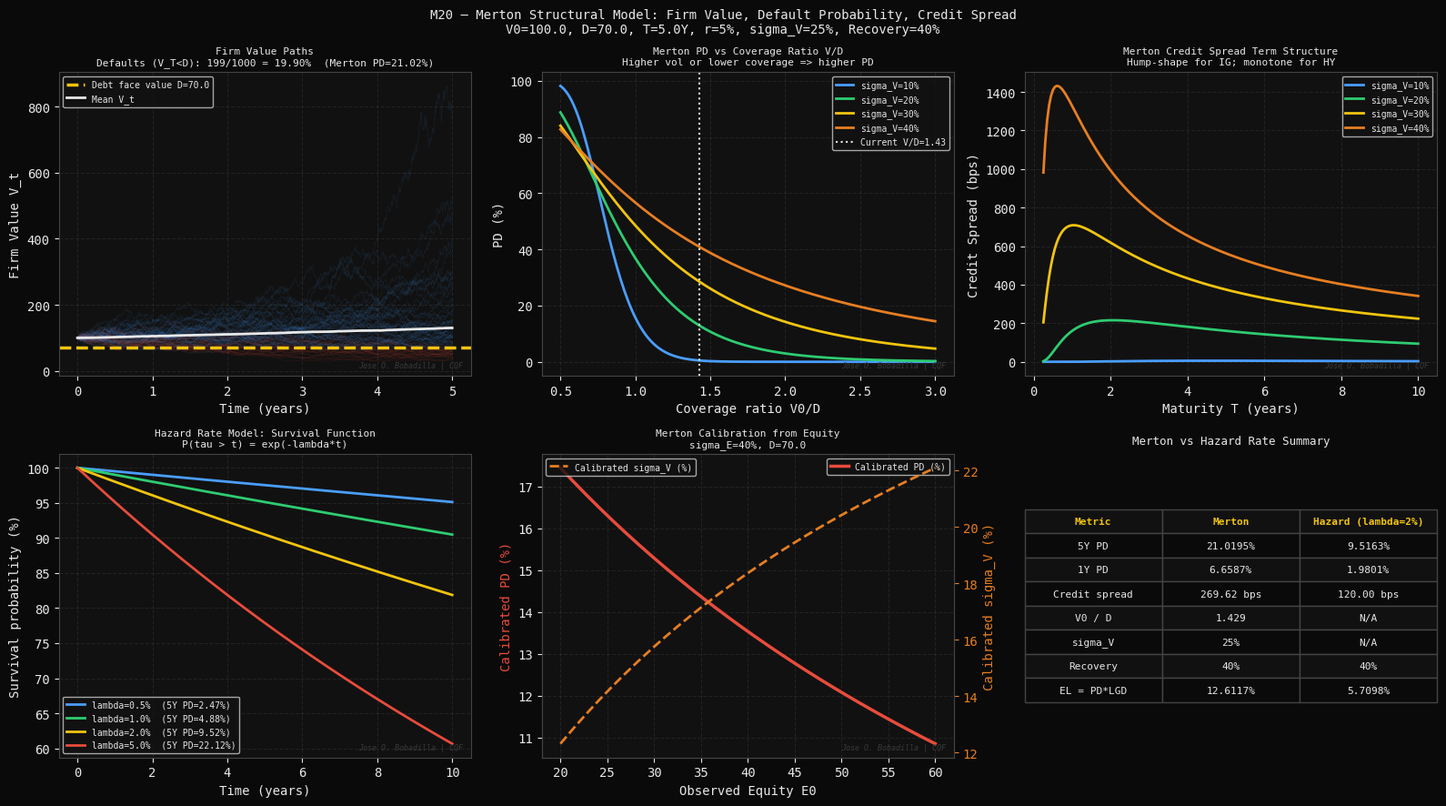
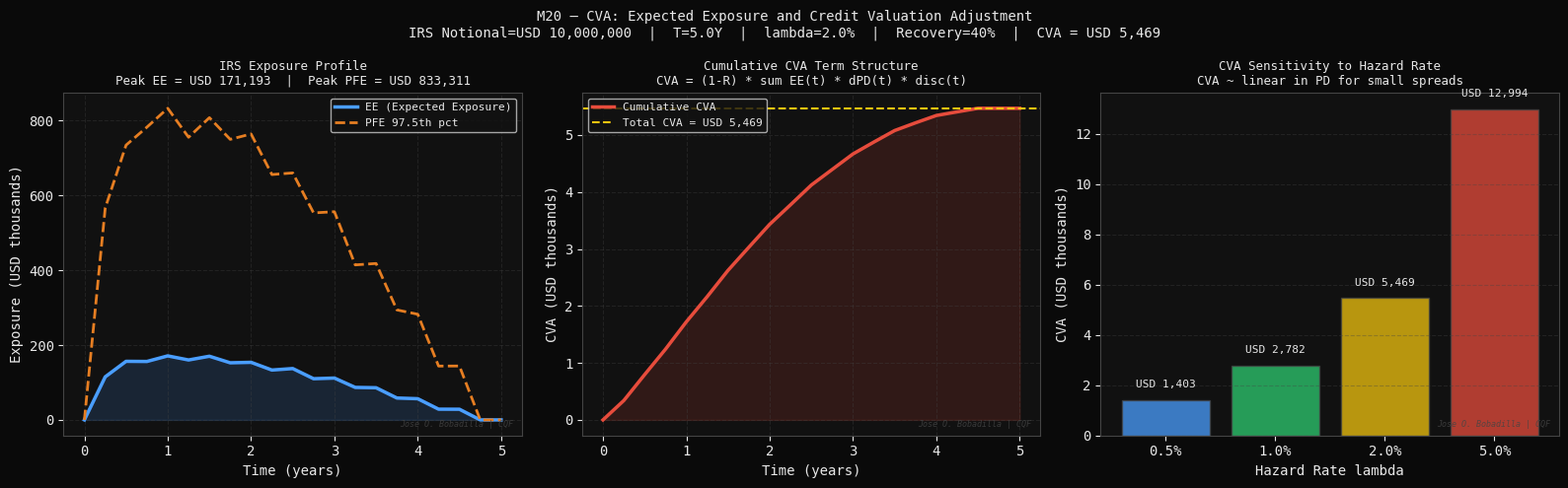
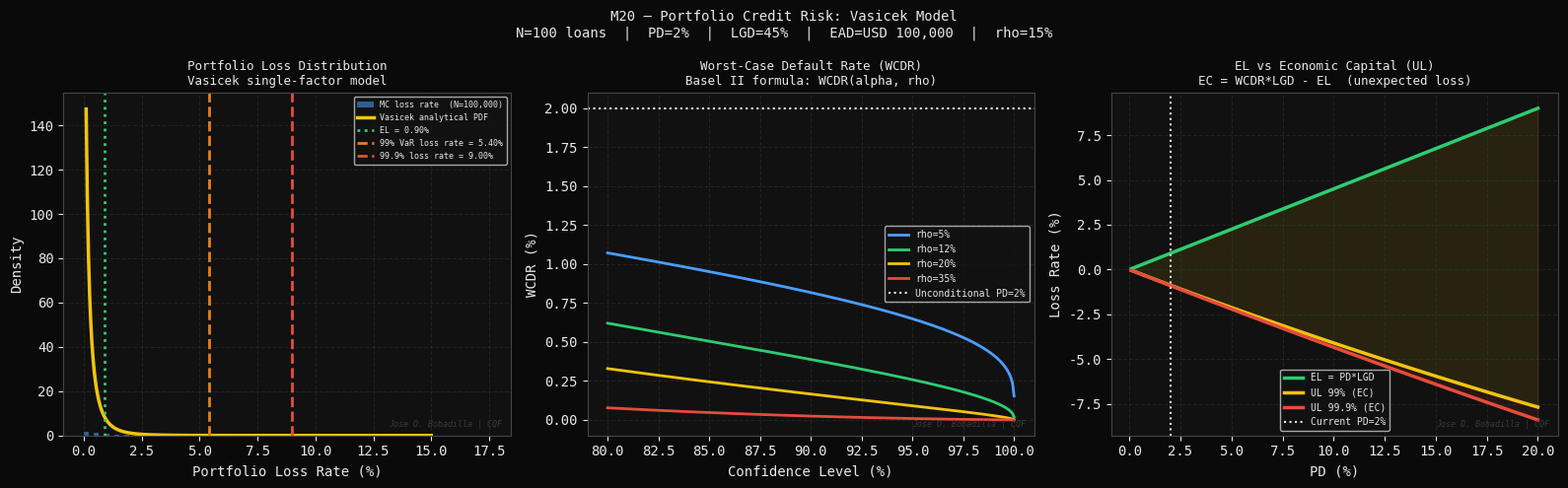

Reproduce these figures in Python, in order.
#!/usr/bin/env python3
"""
M20 — Credit Risk: PD, LGD, EAD, CVA
=======================================
Module 5 of 9 | CQF Concepts Explained

Theory
------
Expected Loss (EL) framework:
    EL = PD * LGD * EAD

    PD  : Probability of Default
    LGD : Loss Given Default (1 - Recovery Rate)
    EAD : Exposure at Default

Merton (1974) structural model:
    Firm value V_t follows GBM:
        dV_t = mu_V * V_t * dt + sigma_V * V_t * dW_t

    Default occurs at maturity T if V_T < D (face value of debt).

    PD = N(-d2)  where d2 = (ln(V0/D) + (r - sigma_V^2/2)*T) / (sigma_V*sqrt(T))

    Equity = call option on firm value: E = V*N(d1) - D*e^{-rT}*N(d2)
    Debt   = D*e^{-rT} - put(V, D) = V - E  (Modigliani-Miller)

    Credit spread = -ln(1 - PD*LGD) / T

Hazard rate (reduced-form) model:
    Default intensity lambda_t (hazard rate)
    P(tau > t) = exp(-integral_0^t lambda_s ds)
    For constant lambda: P(tau > t) = e^{-lambda*t}
    PD(0,T) = 1 - e^{-lambda*T}

Credit Valuation Adjustment (CVA):
    CVA = (1-R) * integral_0^T EE(t) * dPD(0,t)
        approx (1-R) * sum_i EE(t_i) * PD(t_{i-1}, t_i)

    where:
    R    : recovery rate
    EE(t): Expected Exposure at time t (risk-neutral)
    PD(t_{i-1}, t_i): marginal default probability in period [t_{i-1}, t_i]

    CVA is the market value of counterparty credit risk.

Author : Jose O. Bobadilla | CQF
Project: 19-cqf-concepts-explained
"""

import os
import time
import numpy as np
import matplotlib
matplotlib.use("Agg")
import matplotlib.pyplot as plt
import matplotlib.gridspec as gridspec
from scipy.stats import norm
from scipy.optimize import brentq

# ---------------------------------------------------------------------------
# Style
# ---------------------------------------------------------------------------
DARK   = "#0a0a0a"
PANEL  = "#111111"
WHITE  = "#e8e8e8"
GREY   = "#444444"
BLUE   = "#4a9eff"
GREEN  = "#2ecc71"
YELLOW = "#f1c40f"
RED    = "#e74c3c"
ORANGE = "#e67e22"
PURPLE = "#9b59b6"

plt.rcParams.update({
    "figure.facecolor": DARK, "axes.facecolor": PANEL,
    "axes.edgecolor": GREY,   "axes.labelcolor": WHITE,
    "xtick.color": WHITE,     "ytick.color": WHITE,
    "text.color": WHITE,      "grid.color": GREY,
    "grid.alpha": 0.35,       "grid.linestyle": "--",
    "font.family": "monospace",
})

OUT_DIR = os.path.expanduser(
    "~/quant-finance-portfolio/19-cqf-concepts-explained/outputs/figures"
)
os.makedirs(OUT_DIR, exist_ok=True)
WATERMARK = "Jose O. Bobadilla | CQF"

def watermark(ax):
    ax.text(0.98, 0.02, WATERMARK, transform=ax.transAxes,
            fontsize=6, color=GREY, ha="right", va="bottom",
            style="italic", alpha=0.8)

# ---------------------------------------------------------------------------
# Merton model
# ---------------------------------------------------------------------------
def merton_d1d2(V, D, T, r, sigma_V):
    d1 = (np.log(V/D) + (r + 0.5*sigma_V**2)*T) / (sigma_V*np.sqrt(T))
    d2 = d1 - sigma_V*np.sqrt(T)
    return d1, d2

def merton_pd(V, D, T, r, sigma_V):
    """Risk-neutral PD = N(-d2)."""
    _, d2 = merton_d1d2(V, D, T, r, sigma_V)
    return norm.cdf(-d2)

def merton_equity(V, D, T, r, sigma_V):
    """Equity = call on firm value."""
    d1, d2 = merton_d1d2(V, D, T, r, sigma_V)
    return V*norm.cdf(d1) - D*np.exp(-r*T)*norm.cdf(d2)

def merton_credit_spread(V, D, T, r, sigma_V, recovery=0.40):
    pd  = merton_pd(V, D, T, r, sigma_V)
    lgd = 1 - recovery
    cs  = -np.log(1 - pd*lgd) / T
    return cs

def merton_calibrate(E0, sigma_E, D, T, r):
    """
    Calibrate Merton V0 and sigma_V from observable equity E0, sigma_E.
    Uses the system:
        E0 = V0*N(d1) - D*e^{-rT}*N(d2)
        sigma_E * E0 = V0 * sigma_V * N(d1)
    """
    def equations(params):
        V, sv = params
        if V <= 0 or sv <= 0: return [1e6, 1e6]
        d1, d2 = merton_d1d2(V, D, T, r, sv)
        eq1 = merton_equity(V, D, T, r, sv) - E0
        eq2 = V*sv*norm.cdf(d1) - sigma_E*E0
        return [eq1, eq2]

    from scipy.optimize import fsolve
    V0_init = E0 + D*np.exp(-r*T)
    sv_init = sigma_E * E0 / V0_init
    sol = fsolve(equations, [V0_init, sv_init], full_output=True)
    V0, sigma_V = sol[0]
    return abs(V0), abs(sigma_V)

# ---------------------------------------------------------------------------
# Hazard rate / reduced-form
# ---------------------------------------------------------------------------
def hazard_survival(lam, t):
    return np.exp(-lam * t)

def hazard_pd_cumulative(lam, t):
    return 1 - hazard_survival(lam, t)

def hazard_marginal_pd(lam, t1, t2):
    return hazard_survival(lam, t1) - hazard_survival(lam, t2)

# ---------------------------------------------------------------------------
# CVA calculation
# ---------------------------------------------------------------------------
def compute_cva(ee_profile, t_grid, lam, recovery, r):
    """
    CVA = (1-R) * sum_i EE(t_i) * PD(t_{i-1}, t_i) * disc(t_i)
    """
    lgd = 1 - recovery
    cva = 0.0
    for i in range(1, len(t_grid)):
        t1   = t_grid[i-1]
        t2   = t_grid[i]
        ee   = ee_profile[i]
        mpd  = hazard_marginal_pd(lam, t1, t2)
        disc = np.exp(-r * t2)
        cva += lgd * ee * mpd * disc
    return cva

# ---------------------------------------------------------------------------
# Parameters
# ---------------------------------------------------------------------------
# Merton
V0      = 100.0   # firm value
D       = 70.0    # face value of debt
T_mert  = 5.0     # debt maturity
r       = 0.05
sigma_V = 0.25    # firm vol
RR      = 0.40    # recovery rate

# Hazard
lambda_ = 0.02    # constant hazard rate (2% per year)

# CVA parameters
T_cva    = 5.0
N_CVA    = 20          # time steps for CVA
t_cva    = np.linspace(0, T_cva, N_CVA+1)
NOTIONAL = 10_000_000  # USD 10M IRS

pd_mert  = merton_pd(V0, D, T_mert, r, sigma_V)
cs_mert  = merton_credit_spread(V0, D, T_mert, r, sigma_V, RR)

print(f"[M20] Merton: V0={V0}, D={D}, T={T_mert}Y, sigma_V={sigma_V:.0%}")
print(f"      PD(Merton) = {pd_mert:.4%}  |  Credit spread = {cs_mert*1e4:.2f} bps")
print(f"      Hazard rate lambda = {lambda_:.2%}  |  "
      f"5Y PD = {hazard_pd_cumulative(lambda_, T_mert):.4%}")


# ===========================================================================
# FIGURE 1 — Merton Model: firm value, PD, credit spread
# ===========================================================================
print("[M20] Figure 1: Merton structural model ...")
t0 = time.perf_counter()

fig, axes = plt.subplots(2, 3, figsize=(16, 9), facecolor=DARK)
fig.suptitle(
    "M20 — Merton Structural Model: Firm Value, Default Probability, Credit Spread\n"
    f"V0={V0}, D={D}, T={T_mert}Y, r={r:.0%}, sigma_V={sigma_V:.0%}, Recovery={RR:.0%}",
    color=WHITE, fontsize=10
)

# (0,0) Firm value paths
rng = np.random.default_rng(42)
N_PATHS = 1000; N_STEPS = 252*int(T_mert)
dt_m = T_mert / N_STEPS
Z_m  = rng.standard_normal((N_PATHS, N_STEPS))
log_V = np.cumsum((r - 0.5*sigma_V**2)*dt_m
                  + sigma_V*np.sqrt(dt_m)*Z_m, axis=1)
V_paths = V0 * np.exp(np.hstack([np.zeros((N_PATHS,1)), log_V]))
t_m = np.linspace(0, T_mert, N_STEPS+1)
defaulted = V_paths[:, -1] < D

ax = axes[0, 0]
for k in range(min(80, N_PATHS)):
    col = RED if defaulted[k] else BLUE
    ax.plot(t_m, V_paths[k], color=col, alpha=0.08, lw=0.6)
ax.axhline(D, color=YELLOW, lw=2.5, linestyle="--",
           label=f"Debt face value D={D}")
ax.plot(t_m, V_paths.mean(axis=0), color=WHITE, lw=2, label="Mean V_t")
n_def = defaulted.sum()
ax.set_xlabel("Time (years)"); ax.set_ylabel("Firm Value V_t")
ax.set_title(f"Firm Value Paths\n"
             f"Defaults (V_T<D): {n_def}/{N_PATHS} = {n_def/N_PATHS:.2%}  "
             f"(Merton PD={pd_mert:.2%})",
             color=WHITE, fontsize=8)
ax.legend(fontsize=7); ax.grid(True); watermark(ax)

# (0,1) PD vs leverage ratio V0/D and sigma_V
ax = axes[0, 1]
lev_range  = np.linspace(0.5, 3.0, 200)
V_range    = lev_range * D
sigmas_pd  = [0.10, 0.20, 0.30, 0.40]
colors_sig = [BLUE, GREEN, YELLOW, ORANGE]
for sv, col in zip(sigmas_pd, colors_sig):
    pd_arr = [merton_pd(v, D, T_mert, r, sv) for v in V_range]
    ax.plot(lev_range, np.array(pd_arr)*100, color=col, lw=2,
            label=f"sigma_V={sv:.0%}")
ax.axvline(V0/D, color=WHITE, lw=1.5, linestyle=":",
           label=f"Current V/D={V0/D:.2f}")
ax.set_xlabel("Coverage ratio V0/D"); ax.set_ylabel("PD (%)")
ax.set_title("Merton PD vs Coverage Ratio V/D\n"
             "Higher vol or lower coverage => higher PD",
             color=WHITE, fontsize=8)
ax.legend(fontsize=7); ax.grid(True); watermark(ax)

# (0,2) Credit spread vs maturity
ax = axes[0, 2]
T_range = np.linspace(0.25, 10, 200)
for sv, col in zip(sigmas_pd, colors_sig):
    cs_arr = [merton_credit_spread(V0, D, t, r, sv, RR)*1e4 for t in T_range]
    ax.plot(T_range, cs_arr, color=col, lw=2, label=f"sigma_V={sv:.0%}")
ax.set_xlabel("Maturity T (years)"); ax.set_ylabel("Credit Spread (bps)")
ax.set_title("Merton Credit Spread Term Structure\n"
             "Hump-shape for IG; monotone for HY",
             color=WHITE, fontsize=8)
ax.legend(fontsize=7); ax.grid(True); watermark(ax)

# (1,0) Hazard rate survival function
ax = axes[1, 0]
T_haz = np.linspace(0, 10, 300)
lambdas = [0.005, 0.01, 0.02, 0.05]
cols_h  = [BLUE, GREEN, YELLOW, RED]
for lam, col in zip(lambdas, cols_h):
    ax.plot(T_haz, hazard_survival(lam, T_haz)*100, color=col, lw=2,
            label=f"lambda={lam:.1%}  (5Y PD={hazard_pd_cumulative(lam,5):.2%})")
ax.set_xlabel("Time (years)"); ax.set_ylabel("Survival probability (%)")
ax.set_title("Hazard Rate Model: Survival Function\n"
             "P(tau > t) = exp(-lambda*t)",
             color=WHITE, fontsize=8)
ax.legend(fontsize=7); ax.grid(True); watermark(ax)

# (1,1) Merton calibration from equity
ax = axes[1, 1]
E0_range    = np.linspace(20, 60, 30)
sigma_E_fix = 0.40
V0_cal = []; sv_cal = []; pd_cal = []
for e0 in E0_range:
    try:
        v0c, svc = merton_calibrate(e0, sigma_E_fix, D, T_mert, r)
        pd_c = merton_pd(v0c, D, T_mert, r, svc)
        V0_cal.append(v0c); sv_cal.append(svc); pd_cal.append(pd_c)
    except Exception:
        V0_cal.append(np.nan); sv_cal.append(np.nan); pd_cal.append(np.nan)

ax2 = ax.twinx()
ax.plot(E0_range, np.array(pd_cal)*100, color=RED,    lw=2.5,
        label="Calibrated PD (%)")
ax2.plot(E0_range, np.array(sv_cal)*100, color=ORANGE, lw=2,
         linestyle="--", label="Calibrated sigma_V (%)")
ax.set_xlabel("Observed Equity E0"); ax.set_ylabel("Calibrated PD (%)", color=RED)
ax2.set_ylabel("Calibrated sigma_V (%)", color=ORANGE)
ax2.tick_params(colors=ORANGE)
ax.set_title(f"Merton Calibration from Equity\n"
             f"sigma_E={sigma_E_fix:.0%}, D={D}",
             color=WHITE, fontsize=8)
ax.legend(loc="upper right", fontsize=7)
ax2.legend(loc="upper left", fontsize=7)
ax.grid(True); watermark(ax)

# (1,2) Summary table
ax = axes[1, 2]
ax.axis("off")
rows = [
    ["Metric",           "Merton",              "Hazard (lambda=2%)"],
    ["5Y PD",            f"{pd_mert:.4%}",       f"{hazard_pd_cumulative(lambda_,5):.4%}"],
    ["1Y PD",            f"{merton_pd(V0,D,1,r,sigma_V):.4%}",
                          f"{hazard_pd_cumulative(lambda_,1):.4%}"],
    ["Credit spread",    f"{cs_mert*1e4:.2f} bps", f"{lambda_*(1-RR)*1e4:.2f} bps"],
    ["V0 / D",           f"{V0/D:.3f}",          "N/A"],
    ["sigma_V",          f"{sigma_V:.0%}",        "N/A"],
    ["Recovery",         f"{RR:.0%}",             f"{RR:.0%}"],
    ["EL = PD*LGD",      f"{pd_mert*(1-RR):.4%}", f"{hazard_pd_cumulative(lambda_,5)*(1-RR):.4%}"],
]
cols_row = [[PANEL]*3]+[[DARK if i%2==0 else PANEL]*3 for i in range(len(rows)-1)]
tbl = ax.table(cellText=rows, cellLoc="center", loc="center",
               cellColours=cols_row)
tbl.auto_set_font_size(False); tbl.set_fontsize(8); tbl.scale(1.0, 1.50)
for (ri, c), cell in tbl.get_celld().items():
    cell.set_edgecolor(GREY)
    cell.set_text_props(color=YELLOW if ri==0 else WHITE,
                        weight="bold" if ri==0 else "normal")
ax.set_title("Merton vs Hazard Rate Summary", color=WHITE, fontsize=9, pad=8)

plt.tight_layout()
p1 = os.path.join(OUT_DIR, "m20_01_merton_model.png")
plt.savefig(p1, dpi=150, bbox_inches="tight", facecolor=DARK)
plt.close()
print(f"    [OK] {p1}  ({time.perf_counter()-t0:.1f}s)")


# ===========================================================================
# FIGURE 2 — CVA: Expected Exposure profile + CVA term structure
# ===========================================================================
print("[M20] Figure 2: CVA calculation ...")
t0 = time.perf_counter()

# Simulate IRS Expected Exposure profile (interest rate swap)
# EE(t) approximated by ATM swaption price profile for par swap
# Use simplified GBM on swap MTM
r_swap   = 0.05
sigma_r  = 0.015     # rate vol
K_swap   = r_swap    # at-the-money
N_IRS    = 5000
t_steps  = np.linspace(0, T_cva, N_CVA+1)
dt_cva   = T_cva / N_CVA

rng_cva = np.random.default_rng(42)
Z_cva   = rng_cva.standard_normal((N_IRS, N_CVA))

# Simulate rate paths (Vasicek-like)
kappa_r = 0.5; theta_r = 0.05; sigma_rr = 0.015
rates   = np.zeros((N_IRS, N_CVA+1))
rates[:, 0] = r_swap
for i in range(N_CVA):
    rates[:, i+1] = (rates[:, i]
                     + kappa_r*(theta_r - rates[:, i])*dt_cva
                     + sigma_rr*np.sqrt(dt_cva)*Z_cva[:, i])
    rates[:, i+1] = np.maximum(rates[:, i+1], 0.0)

# Swap MTM at each time: simplified as (rate - K) * annuity
# Annuity = sum_j disc(t_j - t_i) for remaining cashflows
def annuity(rate, t_start, T_end, freq=0.5):
    times = np.arange(t_start + freq, T_end + 1e-9, freq)
    if len(times) == 0: return 0.0
    return np.sum(freq * np.exp(-rate * (times - t_start)))

EE_profile  = np.zeros(N_CVA+1)
PFE_profile = np.zeros(N_CVA+1)   # 97.5th percentile (Potential Future Exposure)

for i, t in enumerate(t_steps):
    if t >= T_cva - 1e-9:
        EE_profile[i]  = 0.0
        PFE_profile[i] = 0.0
        continue
    mtm_i = np.array([
        (rates[k, i] - K_swap) * annuity(rates[k, i], t, T_cva)
        for k in range(N_IRS)
    ]) * NOTIONAL
    EE_i  = np.maximum(mtm_i, 0).mean()       # expected positive exposure
    PFE_i = np.percentile(np.maximum(mtm_i, 0), 97.5)
    EE_profile[i]  = EE_i
    PFE_profile[i] = PFE_i

# CVA for different hazard rates
lambda_vals  = [0.005, 0.01, 0.02, 0.05]
colors_lam   = [BLUE, GREEN, YELLOW, RED]
cva_by_lam   = [compute_cva(EE_profile, t_steps, lam, RR, r) for lam in lambda_vals]

# CVA main calculation
cva_main = compute_cva(EE_profile, t_steps, lambda_, RR, r)

fig, axes = plt.subplots(1, 3, figsize=(16, 5), facecolor=DARK)
fig.suptitle(
    f"M20 — CVA: Expected Exposure and Credit Valuation Adjustment\n"
    f"IRS Notional=USD {NOTIONAL:,}  |  T={T_cva}Y  |  lambda={lambda_:.1%}  "
    f"|  Recovery={RR:.0%}  |  CVA = USD {cva_main:,.0f}",
    color=WHITE, fontsize=10
)

# (0) Exposure profile
ax = axes[0]
ax.plot(t_steps, EE_profile/1e3,  color=BLUE,   lw=2.5,
        label="EE (Expected Exposure)")
ax.plot(t_steps, PFE_profile/1e3, color=ORANGE, lw=2, linestyle="--",
        label="PFE 97.5th pct")
ax.fill_between(t_steps, 0, EE_profile/1e3, color=BLUE, alpha=0.15)
ax.set_xlabel("Time (years)"); ax.set_ylabel("Exposure (USD thousands)")
ax.set_title(f"IRS Exposure Profile\n"
             f"Peak EE = USD {EE_profile.max():,.0f}  "
             f"|  Peak PFE = USD {PFE_profile.max():,.0f}",
             color=WHITE, fontsize=9)
ax.legend(fontsize=8); ax.grid(True); watermark(ax)

# (1) CVA term structure (cumulative)
ax = axes[1]
cva_cumul = np.zeros(N_CVA+1)
for i in range(1, N_CVA+1):
    cva_cumul[i] = compute_cva(EE_profile[:i+1], t_steps[:i+1], lambda_, RR, r)

ax.plot(t_steps, cva_cumul/1e3, color=RED, lw=2.5,
        label="Cumulative CVA")
ax.fill_between(t_steps, 0, cva_cumul/1e3, color=RED, alpha=0.15)
ax.axhline(cva_main/1e3, color=YELLOW, lw=1.5, linestyle="--",
           label=f"Total CVA = USD {cva_main:,.0f}")
ax.set_xlabel("Time (years)"); ax.set_ylabel("CVA (USD thousands)")
ax.set_title("Cumulative CVA Term Structure\n"
             "CVA = (1-R) * sum EE(t) * dPD(t) * disc(t)",
             color=WHITE, fontsize=9)
ax.legend(fontsize=8); ax.grid(True); watermark(ax)

# (2) CVA sensitivity to hazard rate
ax = axes[2]
ax.bar([f"{lam:.1%}" for lam in lambda_vals],
       [cva/1e3 for cva in cva_by_lam],
       color=colors_lam, alpha=0.75, edgecolor=GREY)
for i, (lam, cva) in enumerate(zip(lambda_vals, cva_by_lam)):
    ax.text(i, cva/1e3 + 0.5, f"USD {cva:,.0f}", ha="center",
            fontsize=8, color=WHITE)
ax.set_xlabel("Hazard Rate lambda"); ax.set_ylabel("CVA (USD thousands)")
ax.set_title("CVA Sensitivity to Hazard Rate\n"
             "CVA ~ linear in PD for small spreads",
             color=WHITE, fontsize=9)
ax.grid(True, axis="y"); watermark(ax)

plt.tight_layout()
p2 = os.path.join(OUT_DIR, "m20_02_cva.png")
plt.savefig(p2, dpi=150, bbox_inches="tight", facecolor=DARK)
plt.close()
print(f"    [OK] {p2}  ({time.perf_counter()-t0:.1f}s)")


# ===========================================================================
# FIGURE 3 — Portfolio credit risk: EL, UL, Vasicek model
# ===========================================================================
print("[M20] Figure 3: Portfolio credit risk ...")
t0 = time.perf_counter()

# Vasicek single-factor model for portfolio loss distribution
# Loan portfolio: N=100 homogeneous loans
N_LOANS  = 100
PD_LOAN  = 0.02     # 2% annual PD per loan
LGD_LOAN = 0.45     # 45% LGD
EAD_LOAN = 100_000  # USD 100k per loan
RHO_LOAN = 0.15     # asset correlation
N_SIM    = 100_000

rng_p = np.random.default_rng(42)
Z_sys  = rng_p.standard_normal(N_SIM)     # systematic factor
Z_idio = rng_p.standard_normal((N_SIM, N_LOANS))  # idiosyncratic

# Asset returns for each loan in each scenario
A = (np.sqrt(RHO_LOAN) * Z_sys[:, None]
     + np.sqrt(1-RHO_LOAN) * Z_idio)     # (N_SIM, N_LOANS)

# Default threshold
threshold = norm.ppf(PD_LOAN)
defaults  = (A < threshold).astype(float)

# Portfolio loss rate
loss_rate = (defaults * LGD_LOAN).mean(axis=1)

# Vasicek analytical WCDR at alpha
def vasicek_wcdr(pd, rho, alpha):
    """Worst-case default rate at confidence alpha."""
    return norm.cdf(
        (norm.ppf(pd) - np.sqrt(rho)*norm.ppf(alpha))
        / np.sqrt(1 - rho)
    )

# Vasicek PDF of loss rate
def vasicek_pdf(l, pd, rho, lgd=1.0):
    """PDF of portfolio loss rate l under Vasicek."""
    x = l / lgd
    if x <= 0 or x >= 1: return 0.0
    val = np.sqrt((1-rho)/rho) * np.exp(
        -0.5*((np.sqrt(1-rho)*norm.ppf(x) - norm.ppf(pd))**2 / rho
              - norm.ppf(x)**2)
    ) / norm.pdf(norm.ppf(x))
    return val / lgd

alphas_wcdr = [0.95, 0.99, 0.999]
wcdr_vals   = [vasicek_wcdr(PD_LOAN, RHO_LOAN, a) for a in alphas_wcdr]

EL_port = N_LOANS * PD_LOAN * LGD_LOAN * EAD_LOAN
UL_99   = np.percentile(loss_rate, 99) * N_LOANS * EAD_LOAN - EL_port

l_range = np.linspace(0.001, 0.15, 300)
pdf_vas = np.array([vasicek_pdf(l, PD_LOAN, RHO_LOAN, LGD_LOAN) for l in l_range])

fig, axes = plt.subplots(1, 3, figsize=(16, 5), facecolor=DARK)
fig.suptitle(
    f"M20 — Portfolio Credit Risk: Vasicek Model\n"
    f"N={N_LOANS} loans  |  PD={PD_LOAN:.0%}  |  LGD={LGD_LOAN:.0%}  "
    f"|  EAD=USD {EAD_LOAN:,}  |  rho={RHO_LOAN:.0%}",
    color=WHITE, fontsize=10
)

# (0) Portfolio loss distribution
ax = axes[0]
ax.hist(loss_rate*100, bins=80, density=True, color=BLUE, alpha=0.55,
        edgecolor="none", label=f"MC loss rate  (N={N_SIM:,})")
ax.plot(l_range*100, pdf_vas/100, color=YELLOW, lw=2.5,
        label="Vasicek analytical PDF")
el_rate = PD_LOAN * LGD_LOAN
ax.axvline(el_rate*100,              color=GREEN, lw=2, linestyle=":",
           label=f"EL = {el_rate:.2%}")
ax.axvline(np.percentile(loss_rate, 99)*100, color=ORANGE, lw=2, linestyle="--",
           label=f"99% VaR loss rate = {np.percentile(loss_rate,99):.2%}")
ax.axvline(np.percentile(loss_rate, 99.9)*100, color=RED, lw=2, linestyle="--",
           label=f"99.9% loss rate = {np.percentile(loss_rate,99.9):.2%}")
ax.set_xlabel("Portfolio Loss Rate (%)"); ax.set_ylabel("Density")
ax.set_title("Portfolio Loss Distribution\n"
             "Vasicek single-factor model",
             color=WHITE, fontsize=9)
ax.legend(fontsize=6); ax.grid(True); watermark(ax)

# (1) WCDR vs confidence and rho
ax = axes[1]
alphas_range = np.linspace(0.80, 0.9999, 300)
rho_vals_w   = [0.05, 0.12, 0.20, 0.35]
colors_rho_w = [BLUE, GREEN, YELLOW, RED]
for rho_w, col in zip(rho_vals_w, colors_rho_w):
    wcdr_arr = [vasicek_wcdr(PD_LOAN, rho_w, a) for a in alphas_range]
    ax.plot(alphas_range*100, np.array(wcdr_arr)*100, color=col, lw=2,
            label=f"rho={rho_w:.0%}")
ax.axhline(PD_LOAN*100, color=WHITE, lw=1.5, linestyle=":",
           label=f"Unconditional PD={PD_LOAN:.0%}")
ax.set_xlabel("Confidence Level (%)"); ax.set_ylabel("WCDR (%)")
ax.set_title("Worst-Case Default Rate (WCDR)\n"
             "Basel II formula: WCDR(alpha, rho)",
             color=WHITE, fontsize=9)
ax.legend(fontsize=7); ax.grid(True); watermark(ax)

# (2) EL / UL / EC across PD spectrum
ax = axes[2]
pd_range  = np.linspace(0.001, 0.20, 100)
el_arr    = pd_range * LGD_LOAN
wcdr_99   = np.array([vasicek_wcdr(pd, RHO_LOAN, 0.99) for pd in pd_range])
wcdr_999  = np.array([vasicek_wcdr(pd, RHO_LOAN, 0.999) for pd in pd_range])
ul_99_arr = (wcdr_99  - pd_range) * LGD_LOAN
ul_999_arr= (wcdr_999 - pd_range) * LGD_LOAN

ax.plot(pd_range*100, el_arr*100,    color=GREEN,  lw=2.5, label="EL = PD*LGD")
ax.plot(pd_range*100, ul_99_arr*100, color=YELLOW, lw=2.5, label="UL 99% (EC)")
ax.plot(pd_range*100, ul_999_arr*100,color=RED,    lw=2.5, label="UL 99.9% (EC)")
ax.fill_between(pd_range*100, el_arr*100, ul_99_arr*100,
                color=YELLOW, alpha=0.10)
ax.fill_between(pd_range*100, ul_99_arr*100, ul_999_arr*100,
                color=RED, alpha=0.10)
ax.axvline(PD_LOAN*100, color=WHITE, lw=1.5, linestyle=":",
           label=f"Current PD={PD_LOAN:.0%}")
ax.set_xlabel("PD (%)"); ax.set_ylabel("Loss Rate (%)")
ax.set_title("EL vs Economic Capital (UL)\n"
             "EC = WCDR*LGD - EL  (unexpected loss)",
             color=WHITE, fontsize=9)
ax.legend(fontsize=7); ax.grid(True); watermark(ax)

plt.tight_layout()
p3 = os.path.join(OUT_DIR, "m20_03_portfolio_credit.png")
plt.savefig(p3, dpi=150, bbox_inches="tight", facecolor=DARK)
plt.close()
print(f"    [OK] {p3}  ({time.perf_counter()-t0:.1f}s)")

print()
print("=" * 65)
print("  MODULE 20 COMPLETE -- 3 figures saved")
print("  Key Concepts:")
print("  [1] EL = PD * LGD * EAD  (expected loss)")
print("  [2] Merton: default when V_T < D  (equity = call on firm)")
print("  [3] Hazard rate: P(tau>t) = exp(-lambda*t)")
print(f"  [4] CVA = (1-R)*sum EE(t)*dPD(t)*disc(t) = USD {cva_main:,.0f}")
print(f"  [5] Vasicek WCDR 99% = {vasicek_wcdr(PD_LOAN,RHO_LOAN,0.99):.4%}")
print(f"      Vasicek WCDR 99.9% = {vasicek_wcdr(PD_LOAN,RHO_LOAN,0.999):.4%}")
print(f"  [6] EL (portfolio) = USD {EL_port:,.0f}  |  UL 99% = USD {UL_99:,.0f}")
print(f"  [7] Merton PD = {pd_mert:.4%}  |  Credit spread = {cs_mert*1e4:.2f} bps")
print("=" * 65)
